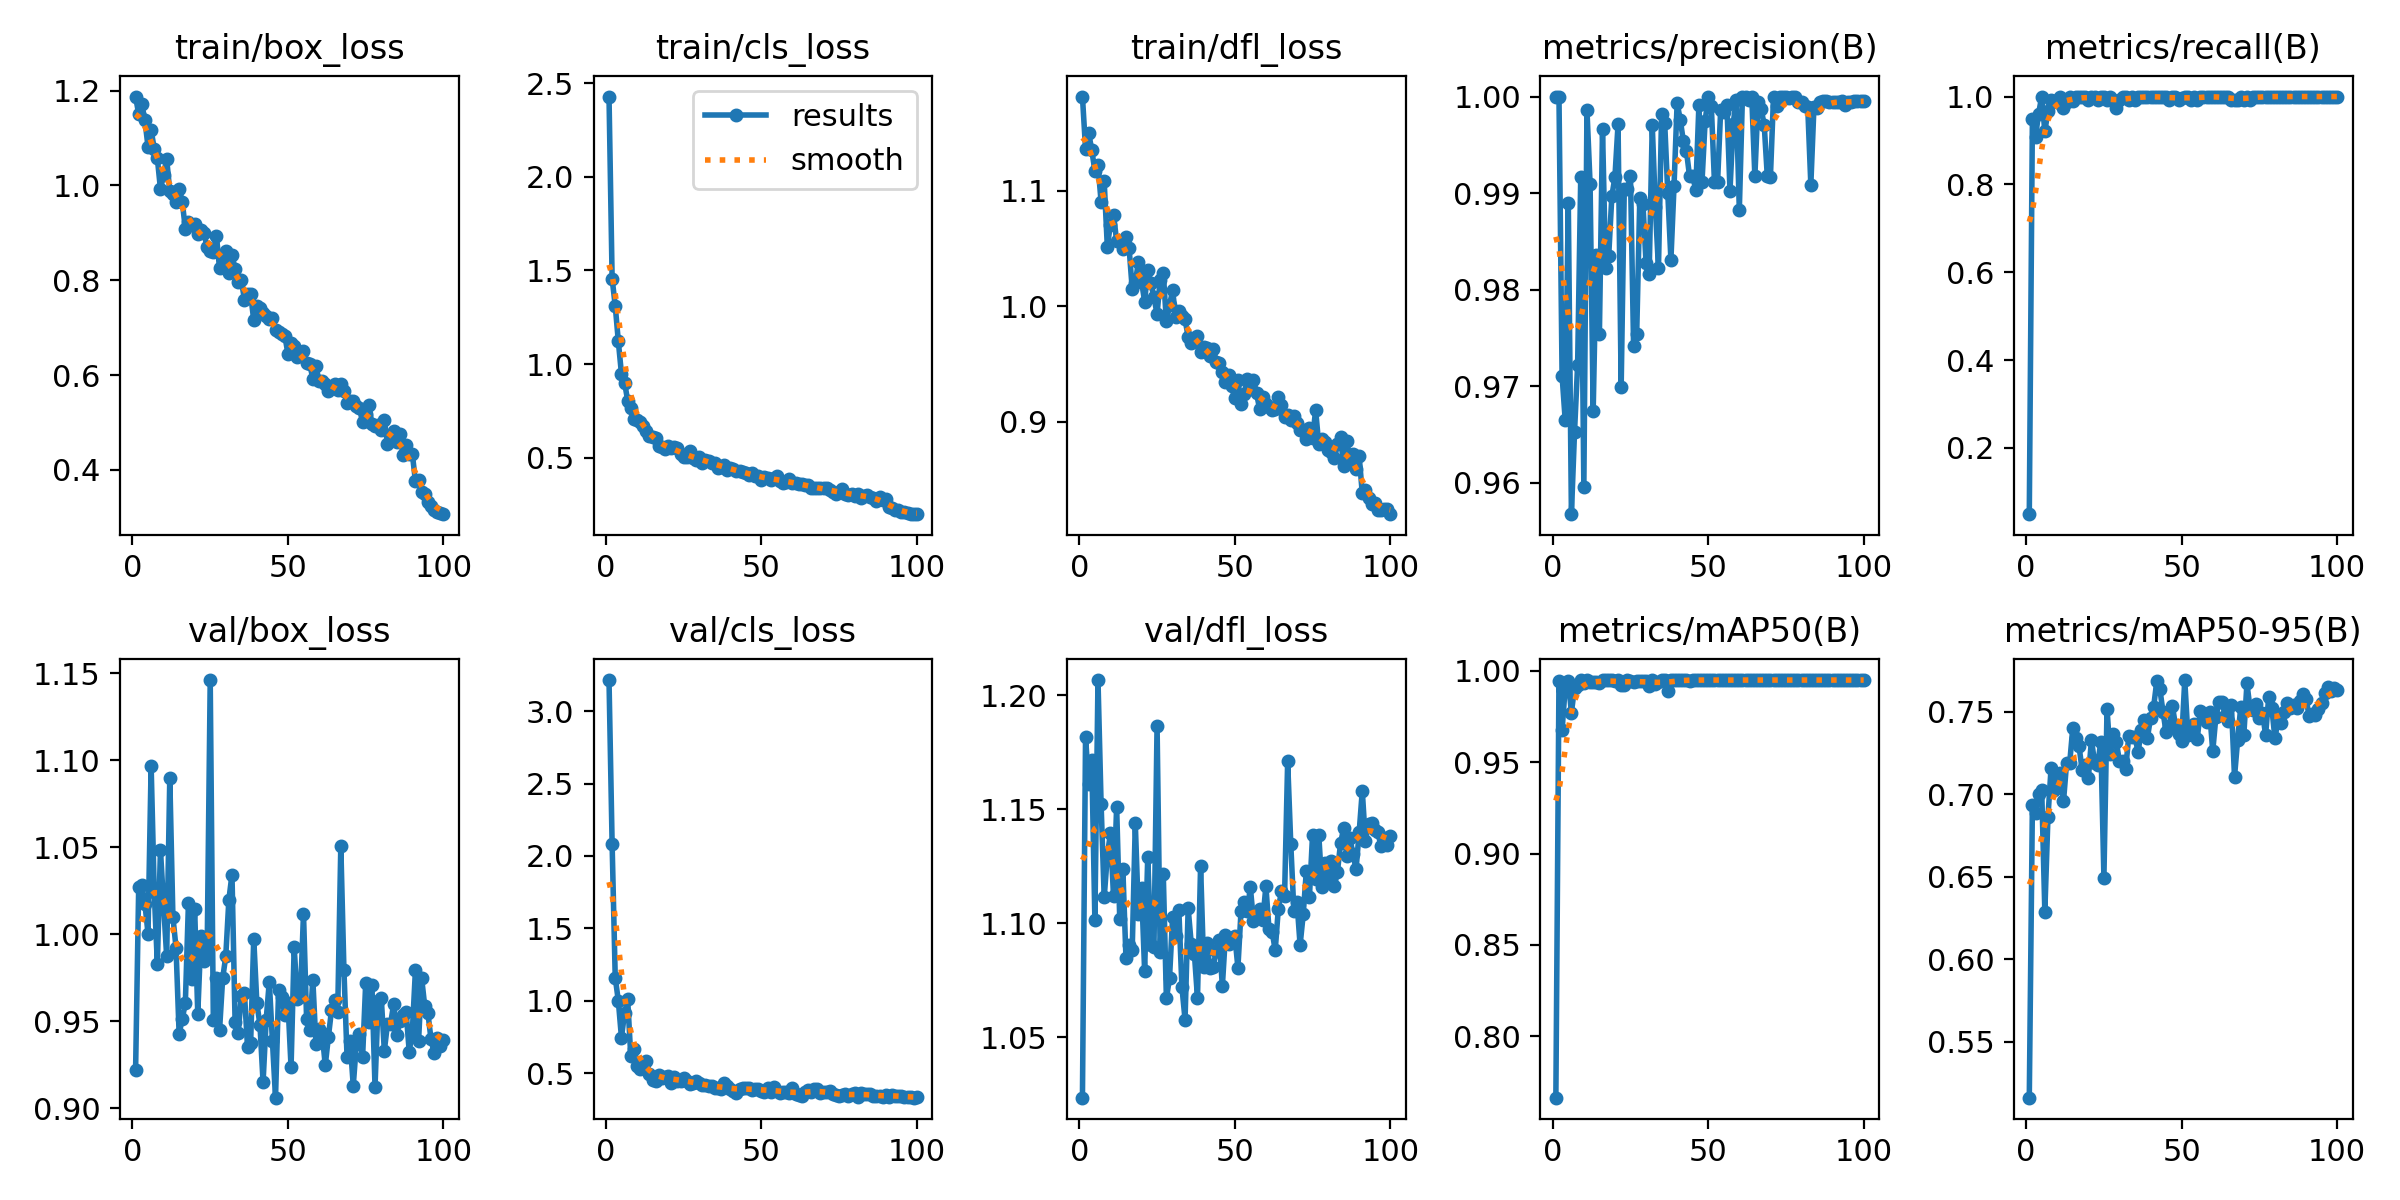

The table this chart was drawn from, first rows:
epoch, train/box_loss, train/cls_loss, train/dfl_loss, metrics/precision(B), metrics/recall(B), metrics/mAP50(B), metrics/mAP50-95(B), val/box_loss, val/cls_loss, val/dfl_loss, lr/pg0, lr/pg1, lr/pg2
1, 1.188, 2.429, 1.182, 1, 0.04921, 0.7663, 0.516, 0.9217, 3.215, 1.023, 0.0006491, 0.0006491, 0.0006491
2, 1.151, 1.457, 1.137, 1, 0.9493, 0.9948, 0.6934, 1.027, 2.081, 1.182, 0.001303, 0.001303, 0.001303
3, 1.171, 1.312, 1.151, 0.9711, 0.9083, 0.9675, 0.6888, 1.028, 1.161, 1.161, 0.001943, 0.001943, 0.001943
4, 1.137, 1.121, 1.135, 0.9665, 0.9614, 0.9909, 0.7004, 1.017, 0.9991, 1.172, 0.001941, 0.001941, 0.001941
5, 1.082, 0.9486, 1.118, 0.989, 1, 0.9947, 0.7023, 1, 0.7466, 1.101, 0.001921, 0.001921, 0.001921
6, 1.116, 0.902, 1.122, 0.9567, 0.9211, 0.9772, 0.6289, 1.097, 0.9133, 1.207, 0.001901, 0.001901, 0.001901
7, 1.078, 0.8059, 1.091, 0.9652, 0.9667, 0.9907, 0.686, 1.024, 1.01, 1.152, 0.001881, 0.001881, 0.001881
8, 1.057, 0.768, 1.108, 0.9722, 0.9917, 0.9925, 0.7157, 0.9828, 0.617, 1.111, 0.001861, 0.001861, 0.001861
9, 0.9925, 0.7065, 1.052, 0.9917, 0.9899, 0.9948, 0.7024, 1.048, 0.6655, 1.13, 0.001842, 0.001842, 0.001842
10, 1.023, 0.7032, 1.071, 0.9596, 0.9885, 0.9934, 0.7106, 1.017, 0.5489, 1.139, 0.001822, 0.001822, 0.001822
11, 1.055, 0.6893, 1.079, 0.9986, 1, 0.995, 0.713, 0.9871, 0.527, 1.112, 0.001802, 0.001802, 0.001802
12, 0.9878, 0.6679, 1.057, 0.991, 0.975, 0.9941, 0.6956, 1.09, 0.5661, 1.151, 0.001782, 0.001782, 0.001782
13, 0.9828, 0.6424, 1.057, 0.9674, 0.9886, 0.9938, 0.719, 1.01, 0.5843, 1.102, 0.001762, 0.001762, 0.001762
14, 0.9653, 0.6142, 1.05, 0.9836, 0.9984, 0.9937, 0.7191, 0.9922, 0.4918, 1.124, 0.001743, 0.001743, 0.001743
15, 0.9933, 0.6133, 1.06, 0.9754, 0.9901, 0.9934, 0.7403, 0.9426, 0.4502, 1.085, 0.001723, 0.001723, 0.001723
16, 0.966, 0.6052, 1.051, 0.9966, 1, 0.995, 0.7338, 0.9512, 0.449, 1.09, 0.001703, 0.001703, 0.001703
17, 0.9086, 0.5631, 1.016, 0.9823, 1, 0.9948, 0.7291, 0.9603, 0.4897, 1.088, 0.001683, 0.001683, 0.001683
18, 0.9225, 0.5579, 1.021, 0.9835, 1, 0.9949, 0.7147, 1.018, 0.464, 1.144, 0.001663, 0.001663, 0.001663
19, 0.9156, 0.5495, 1.039, 0.9897, 1, 0.995, 0.7179, 0.9739, 0.4747, 1.104, 0.001644, 0.001644, 0.001644
20, 0.9178, 0.5605, 1.022, 0.9917, 0.9919, 0.9947, 0.7099, 1.014, 0.4779, 1.115, 0.001624, 0.001624, 0.001624
21, 0.898, 0.5548, 1.004, 0.9971, 1, 0.995, 0.7331, 0.954, 0.4297, 1.079, 0.001604, 0.001604, 0.001604
22, 0.9068, 0.5581, 1.032, 0.9699, 1, 0.9925, 0.7189, 0.9987, 0.4773, 1.129, 0.001584, 0.001584, 0.001584
23, 0.8997, 0.5499, 1.02, 0.9904, 0.9917, 0.9925, 0.7178, 0.9843, 0.449, 1.09, 0.001564, 0.001564, 0.001564
24, 0.8698, 0.5213, 1.008, 0.9905, 1, 0.9948, 0.7319, 0.9873, 0.445, 1.089, 0.001545, 0.001545, 0.001545
25, 0.8613, 0.5023, 0.9932, 0.9917, 0.9983, 0.9944, 0.6495, 1.146, 0.4649, 1.187, 0.001525, 0.001525, 0.001525
26, 0.8602, 0.503, 1.023, 0.9741, 0.9917, 0.9938, 0.7517, 0.9508, 0.4462, 1.087, 0.001505, 0.001505, 0.001505
27, 0.894, 0.5367, 1.029, 0.9754, 1, 0.9947, 0.7242, 0.9747, 0.4283, 1.121, 0.001485, 0.001485, 0.001485
28, 0.825, 0.499, 0.987, 0.9895, 0.9917, 0.9948, 0.7366, 0.9447, 0.4351, 1.067, 0.001465, 0.001465, 0.001465
29, 0.8449, 0.4902, 1.001, 0.9889, 0.975, 0.9942, 0.7314, 0.9745, 0.4487, 1.076, 0.001446, 0.001446, 0.001446
30, 0.8626, 0.5061, 1.014, 0.9828, 0.9917, 0.9944, 0.72, 0.9871, 0.4316, 1.103, 0.001426, 0.001426, 0.001426
31, 0.815, 0.4736, 0.9904, 0.9816, 1, 0.9919, 0.7202, 1.02, 0.422, 1.094, 0.001406, 0.001406, 0.001406
32, 0.8526, 0.4877, 0.9958, 0.997, 1, 0.995, 0.7154, 1.034, 0.4164, 1.106, 0.001386, 0.001386, 0.001386
33, 0.8241, 0.4823, 0.9921, 0.9885, 0.9917, 0.9926, 0.7353, 0.9495, 0.4149, 1.072, 0.001366, 0.001366, 0.001366
34, 0.7966, 0.4743, 0.9887, 0.9822, 1, 0.9939, 0.7349, 0.9432, 0.4107, 1.058, 0.001347, 0.001347, 0.001347
35, 0.8012, 0.4723, 0.9736, 0.9981, 0.9917, 0.995, 0.7347, 0.9646, 0.3998, 1.107, 0.001327, 0.001327, 0.001327
36, 0.759, 0.4463, 0.968, 0.9972, 1, 0.995, 0.7255, 0.9662, 0.4005, 1.091, 0.001307, 0.001307, 0.001307
37, 0.7707, 0.4535, 0.9703, 0.99, 1, 0.9892, 0.739, 0.9351, 0.3947, 1.087, 0.001287, 0.001287, 0.001287
38, 0.7704, 0.4615, 0.9746, 0.9831, 1, 0.9949, 0.7452, 0.9374, 0.4296, 1.067, 0.001267, 0.001267, 0.001267
39, 0.7156, 0.4362, 0.9601, 0.9907, 1, 0.9948, 0.7344, 0.9974, 0.4113, 1.125, 0.001248, 0.001248, 0.001248
40, 0.7461, 0.4443, 0.9645, 0.9993, 1, 0.995, 0.7464, 0.9603, 0.3937, 1.081, 0.001228, 0.001228, 0.001228
41, 0.7416, 0.4402, 0.9643, 0.9976, 1, 0.995, 0.7532, 0.9478, 0.3797, 1.091, 0.001208, 0.001208, 0.001208
42, 0.7312, 0.4305, 0.9571, 0.9954, 1, 0.995, 0.7684, 0.9148, 0.3668, 1.081, 0.001188, 0.001188, 0.001188
43, 0.7235, 0.428, 0.9635, 0.9943, 1, 0.995, 0.7637, 0.9508, 0.392, 1.081, 0.001168, 0.001168, 0.001168
44, 0.7182, 0.4227, 0.952, 0.9917, 0.9994, 0.9948, 0.75, 0.9726, 0.395, 1.088, 0.001149, 0.001149, 0.001149
45, 0.7207, 0.4197, 0.9509, 0.9917, 0.9988, 0.995, 0.7376, 0.9388, 0.4011, 1.093, 0.001129, 0.001129, 0.001129
46, 0.6953, 0.4105, 0.9435, 0.9903, 0.9917, 0.995, 0.7414, 0.9059, 0.3959, 1.072, 0.001109, 0.001109, 0.001109
47, 0.6909, 0.4191, 0.9346, 0.9991, 1, 0.995, 0.7536, 0.9679, 0.3847, 1.095, 0.001089, 0.001089, 0.001089
48, 0.6872, 0.4046, 0.9405, 0.9912, 1, 0.995, 0.7421, 0.9637, 0.3916, 1.091, 0.001069, 0.001069, 0.001069
49, 0.6829, 0.4036, 0.9307, 0.9974, 0.9917, 0.995, 0.7368, 0.9536, 0.3928, 1.092, 0.00105, 0.00105, 0.00105
50, 0.6447, 0.3816, 0.9204, 1, 0.9969, 0.995, 0.7323, 0.9605, 0.3775, 1.095, 0.00103, 0.00103, 0.00103
51, 0.6673, 0.3971, 0.9363, 0.999, 1, 0.995, 0.7692, 0.9235, 0.3705, 1.081, 0.00101, 0.00101, 0.00101
52, 0.6622, 0.3914, 0.9157, 0.9911, 1, 0.995, 0.736, 0.9924, 0.3968, 1.105, 0.0009902, 0.0009902, 0.0009902
53, 0.6389, 0.3809, 0.9244, 0.9911, 0.9917, 0.995, 0.7396, 0.9628, 0.3721, 1.109, 0.0009704, 0.0009704, 0.0009704
54, 0.6476, 0.3897, 0.937, 0.9986, 1, 0.995, 0.7427, 0.9637, 0.4034, 1.105, 0.0009506, 0.0009506, 0.0009506
55, 0.6497, 0.4017, 0.9286, 0.9984, 0.9917, 0.995, 0.7333, 1.012, 0.3741, 1.116, 0.0009308, 0.0009308, 0.0009308
56, 0.6255, 0.375, 0.9365, 0.9991, 1, 0.995, 0.7508, 0.9511, 0.3663, 1.101, 0.000911, 0.000911, 0.000911
57, 0.6243, 0.3649, 0.9247, 0.9903, 1, 0.9948, 0.7491, 0.9448, 0.3718, 1.103, 0.0008912, 0.0008912, 0.0008912
58, 0.5919, 0.3685, 0.9108, 0.9971, 1, 0.995, 0.7436, 0.9739, 0.3717, 1.106, 0.0008714, 0.0008714, 0.0008714
59, 0.6182, 0.3854, 0.9214, 0.9996, 1, 0.995, 0.7502, 0.9365, 0.3661, 1.101, 0.0008516, 0.0008516, 0.0008516
60, 0.5876, 0.3669, 0.9151, 0.9883, 1, 0.995, 0.7261, 0.9454, 0.3971, 1.116, 0.0008318, 0.0008318, 0.0008318
... 40 more rows
